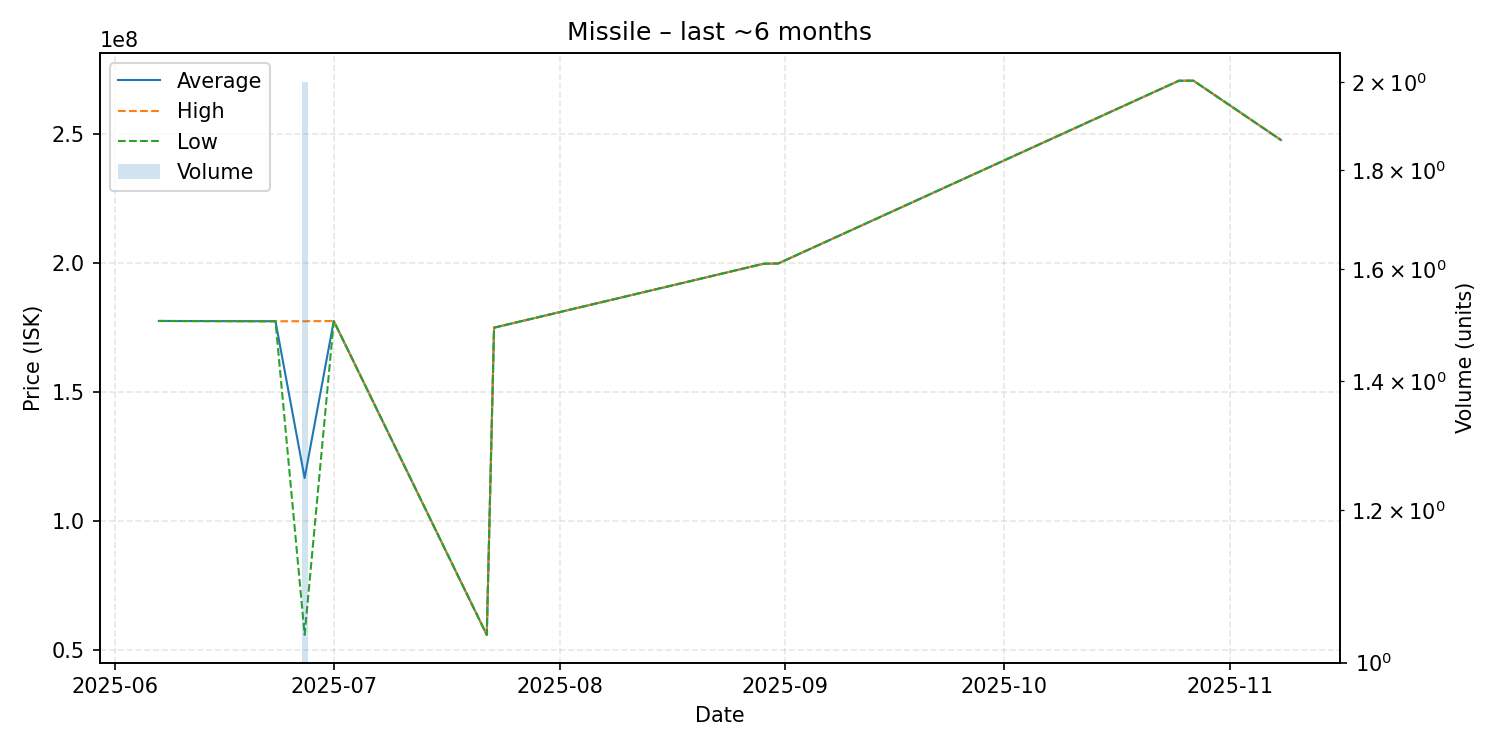

Data behind this chart, as committed beside it:
date, average, highest, lowest, order_count, volume
2025-06-07, 177600000, 177600000, 177600000, 1, 1
2025-06-23, 177500000, 177500000, 177500000, 1, 1
2025-06-27, 116685000, 177500000, 55870000, 2, 2
2025-07-01, 177600000, 177600000, 177600000, 1, 1
2025-07-22, 55840000, 55840000, 55840000, 1, 1
2025-07-23, 175000000, 175000000, 175000000, 1, 1
2025-08-29, 199800000, 199800000, 199800000, 1, 1
2025-08-31, 199900000, 199900000, 199900000, 1, 1
2025-10-25, 270800000, 270800000, 270800000, 1, 1
2025-10-27, 270800000, 270800000, 270800000, 1, 1
2025-11-08, 247800000, 247800000, 247800000, 1, 1
